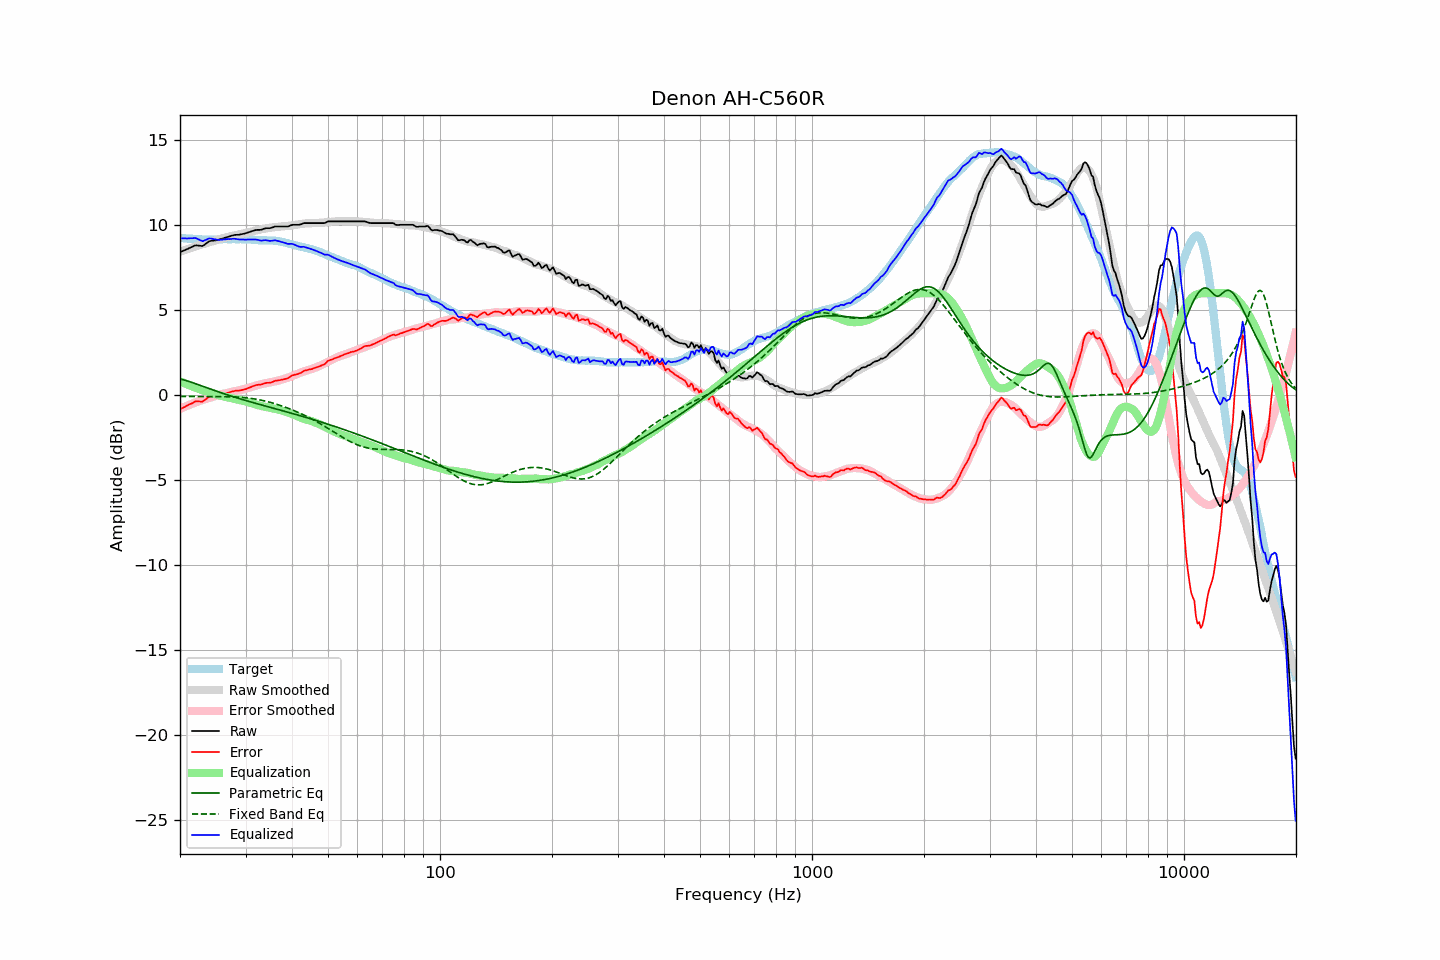

Data behind this chart, as committed beside it:
frequency, raw, error, smoothed, error_smoothed, equalization, parametric_eq, fixed_band_eq, equalized_raw, equalized_smoothed, target
20.00, 8.42, -0.84, 8.44, -0.81, 0.81, 0.95, -0.08, 9.23, 9.26, 9.25
20.20, 8.46, -0.79, 8.48, -0.77, 0.77, 0.93, -0.08, 9.23, 9.25, 9.24
20.40, 8.50, -0.74, 8.51, -0.73, 0.73, 0.90, -0.08, 9.22, 9.24, 9.23
20.61, 8.53, -0.70, 8.54, -0.69, 0.69, 0.88, -0.08, 9.22, 9.23, 9.23
20.81, 8.58, -0.64, 8.57, -0.65, 0.65, 0.85, -0.08, 9.22, 9.22, 9.21
21.02, 8.62, -0.60, 8.61, -0.61, 0.61, 0.82, -0.08, 9.22, 9.21, 9.21
21.23, 8.67, -0.54, 8.64, -0.57, 0.57, 0.79, -0.08, 9.23, 9.20, 9.20
21.44, 8.71, -0.51, 8.67, -0.53, 0.53, 0.76, -0.08, 9.23, 9.20, 9.21
21.66, 8.74, -0.46, 8.70, -0.49, 0.49, 0.73, -0.08, 9.24, 9.19, 9.20
21.87, 8.80, -0.40, 8.73, -0.45, 0.45, 0.69, -0.08, 9.25, 9.19, 9.19
22.09, 8.82, -0.37, 8.76, -0.42, 0.42, 0.66, -0.08, 9.23, 9.18, 9.18
22.31, 8.81, -0.37, 8.79, -0.38, 0.38, 0.63, -0.08, 9.19, 9.18, 9.18
22.54, 8.80, -0.37, 8.82, -0.35, 0.35, 0.59, -0.08, 9.14, 9.17, 9.17
22.76, 8.79, -0.38, 8.85, -0.32, 0.32, 0.56, -0.08, 9.10, 9.17, 9.17
22.99, 8.78, -0.38, 8.88, -0.29, 0.29, 0.52, -0.08, 9.06, 9.16, 9.16
23.22, 8.84, -0.31, 8.90, -0.26, 0.26, 0.49, -0.08, 9.09, 9.16, 9.15
23.45, 8.91, -0.25, 8.93, -0.23, 0.23, 0.45, -0.08, 9.13, 9.16, 9.16
23.69, 8.97, -0.17, 8.96, -0.20, 0.20, 0.42, -0.08, 9.17, 9.16, 9.15
23.92, 9.05, -0.10, 8.98, -0.17, 0.17, 0.39, -0.08, 9.22, 9.15, 9.15
24.16, 9.08, -0.08, 9.01, -0.14, 0.14, 0.35, -0.08, 9.22, 9.15, 9.16
24.40, 9.09, -0.08, 9.04, -0.11, 0.11, 0.32, -0.08, 9.20, 9.16, 9.16
24.65, 9.10, -0.07, 9.08, -0.08, 0.08, 0.28, -0.08, 9.18, 9.16, 9.16
24.89, 9.11, -0.06, 9.11, -0.05, 0.05, 0.25, -0.08, 9.16, 9.16, 9.16
25.14, 9.13, -0.04, 9.14, -0.02, 0.02, 0.22, -0.09, 9.15, 9.16, 9.16
25.39, 9.15, -0.02, 9.17, 0.01, -0.01, 0.18, -0.09, 9.14, 9.17, 9.16
25.65, 9.18, 0.01, 9.20, 0.03, -0.03, 0.15, -0.09, 9.14, 9.17, 9.16
25.91, 9.20, 0.03, 9.22, 0.05, -0.05, 0.12, -0.09, 9.15, 9.17, 9.17
26.16, 9.24, 0.06, 9.25, 0.07, -0.07, 0.09, -0.09, 9.16, 9.17, 9.18
26.43, 9.26, 0.09, 9.27, 0.09, -0.09, 0.06, -0.09, 9.17, 9.17, 9.18
26.69, 9.30, 0.12, 9.29, 0.11, -0.11, 0.03, -0.09, 9.18, 9.18, 9.18
26.96, 9.33, 0.15, 9.31, 0.14, -0.14, -0.00, -0.09, 9.19, 9.17, 9.18
27.23, 9.35, 0.17, 9.34, 0.16, -0.16, -0.04, -0.10, 9.18, 9.18, 9.18
27.50, 9.38, 0.20, 9.36, 0.18, -0.18, -0.07, -0.10, 9.19, 9.18, 9.17
27.77, 9.41, 0.22, 9.38, 0.20, -0.20, -0.09, -0.10, 9.20, 9.18, 9.18
28.05, 9.43, 0.24, 9.40, 0.22, -0.22, -0.12, -0.11, 9.20, 9.18, 9.18
28.33, 9.44, 0.26, 9.42, 0.24, -0.24, -0.15, -0.11, 9.19, 9.18, 9.17
28.62, 9.44, 0.27, 9.44, 0.26, -0.26, -0.18, -0.12, 9.17, 9.18, 9.17
28.90, 9.45, 0.27, 9.46, 0.28, -0.28, -0.21, -0.12, 9.16, 9.18, 9.18
29.19, 9.47, 0.29, 9.48, 0.31, -0.31, -0.24, -0.13, 9.16, 9.18, 9.18
29.48, 9.49, 0.31, 9.51, 0.33, -0.33, -0.27, -0.14, 9.15, 9.17, 9.17
29.78, 9.51, 0.33, 9.53, 0.36, -0.36, -0.29, -0.15, 9.15, 9.17, 9.17
30.08, 9.53, 0.35, 9.55, 0.38, -0.38, -0.32, -0.16, 9.15, 9.17, 9.18
30.38, 9.56, 0.39, 9.57, 0.41, -0.41, -0.35, -0.17, 9.16, 9.16, 9.17
30.68, 9.60, 0.44, 9.59, 0.43, -0.43, -0.38, -0.18, 9.16, 9.16, 9.16
30.99, 9.62, 0.47, 9.62, 0.46, -0.46, -0.40, -0.19, 9.16, 9.15, 9.16
31.30, 9.65, 0.51, 9.64, 0.49, -0.49, -0.43, -0.20, 9.16, 9.15, 9.14
31.61, 9.69, 0.54, 9.67, 0.52, -0.52, -0.46, -0.22, 9.16, 9.14, 9.14
31.93, 9.71, 0.58, 9.69, 0.55, -0.55, -0.48, -0.23, 9.16, 9.14, 9.13
32.24, 9.73, 0.60, 9.71, 0.58, -0.58, -0.51, -0.25, 9.15, 9.13, 9.13
32.57, 9.73, 0.61, 9.73, 0.60, -0.60, -0.54, -0.27, 9.12, 9.13, 9.12
32.89, 9.73, 0.61, 9.75, 0.63, -0.63, -0.56, -0.29, 9.10, 9.12, 9.11
33.22, 9.75, 0.63, 9.77, 0.65, -0.65, -0.59, -0.31, 9.09, 9.12, 9.11
33.55, 9.79, 0.68, 9.79, 0.67, -0.67, -0.62, -0.33, 9.11, 9.11, 9.11
33.89, 9.82, 0.70, 9.80, 0.69, -0.69, -0.64, -0.35, 9.12, 9.11, 9.12
34.23, 9.83, 0.72, 9.82, 0.71, -0.71, -0.67, -0.37, 9.11, 9.11, 9.10
34.57, 9.83, 0.72, 9.84, 0.73, -0.73, -0.69, -0.40, 9.09, 9.11, 9.10
34.92, 9.83, 0.73, 9.85, 0.75, -0.75, -0.72, -0.42, 9.07, 9.10, 9.10
35.27, 9.85, 0.75, 9.86, 0.77, -0.77, -0.74, -0.45, 9.09, 9.10, 9.11
35.62, 9.89, 0.79, 9.88, 0.79, -0.79, -0.77, -0.48, 9.10, 9.09, 9.09
35.97, 9.93, 0.84, 9.89, 0.81, -0.81, -0.80, -0.51, 9.12, 9.08, 9.09
... 635 more rows
